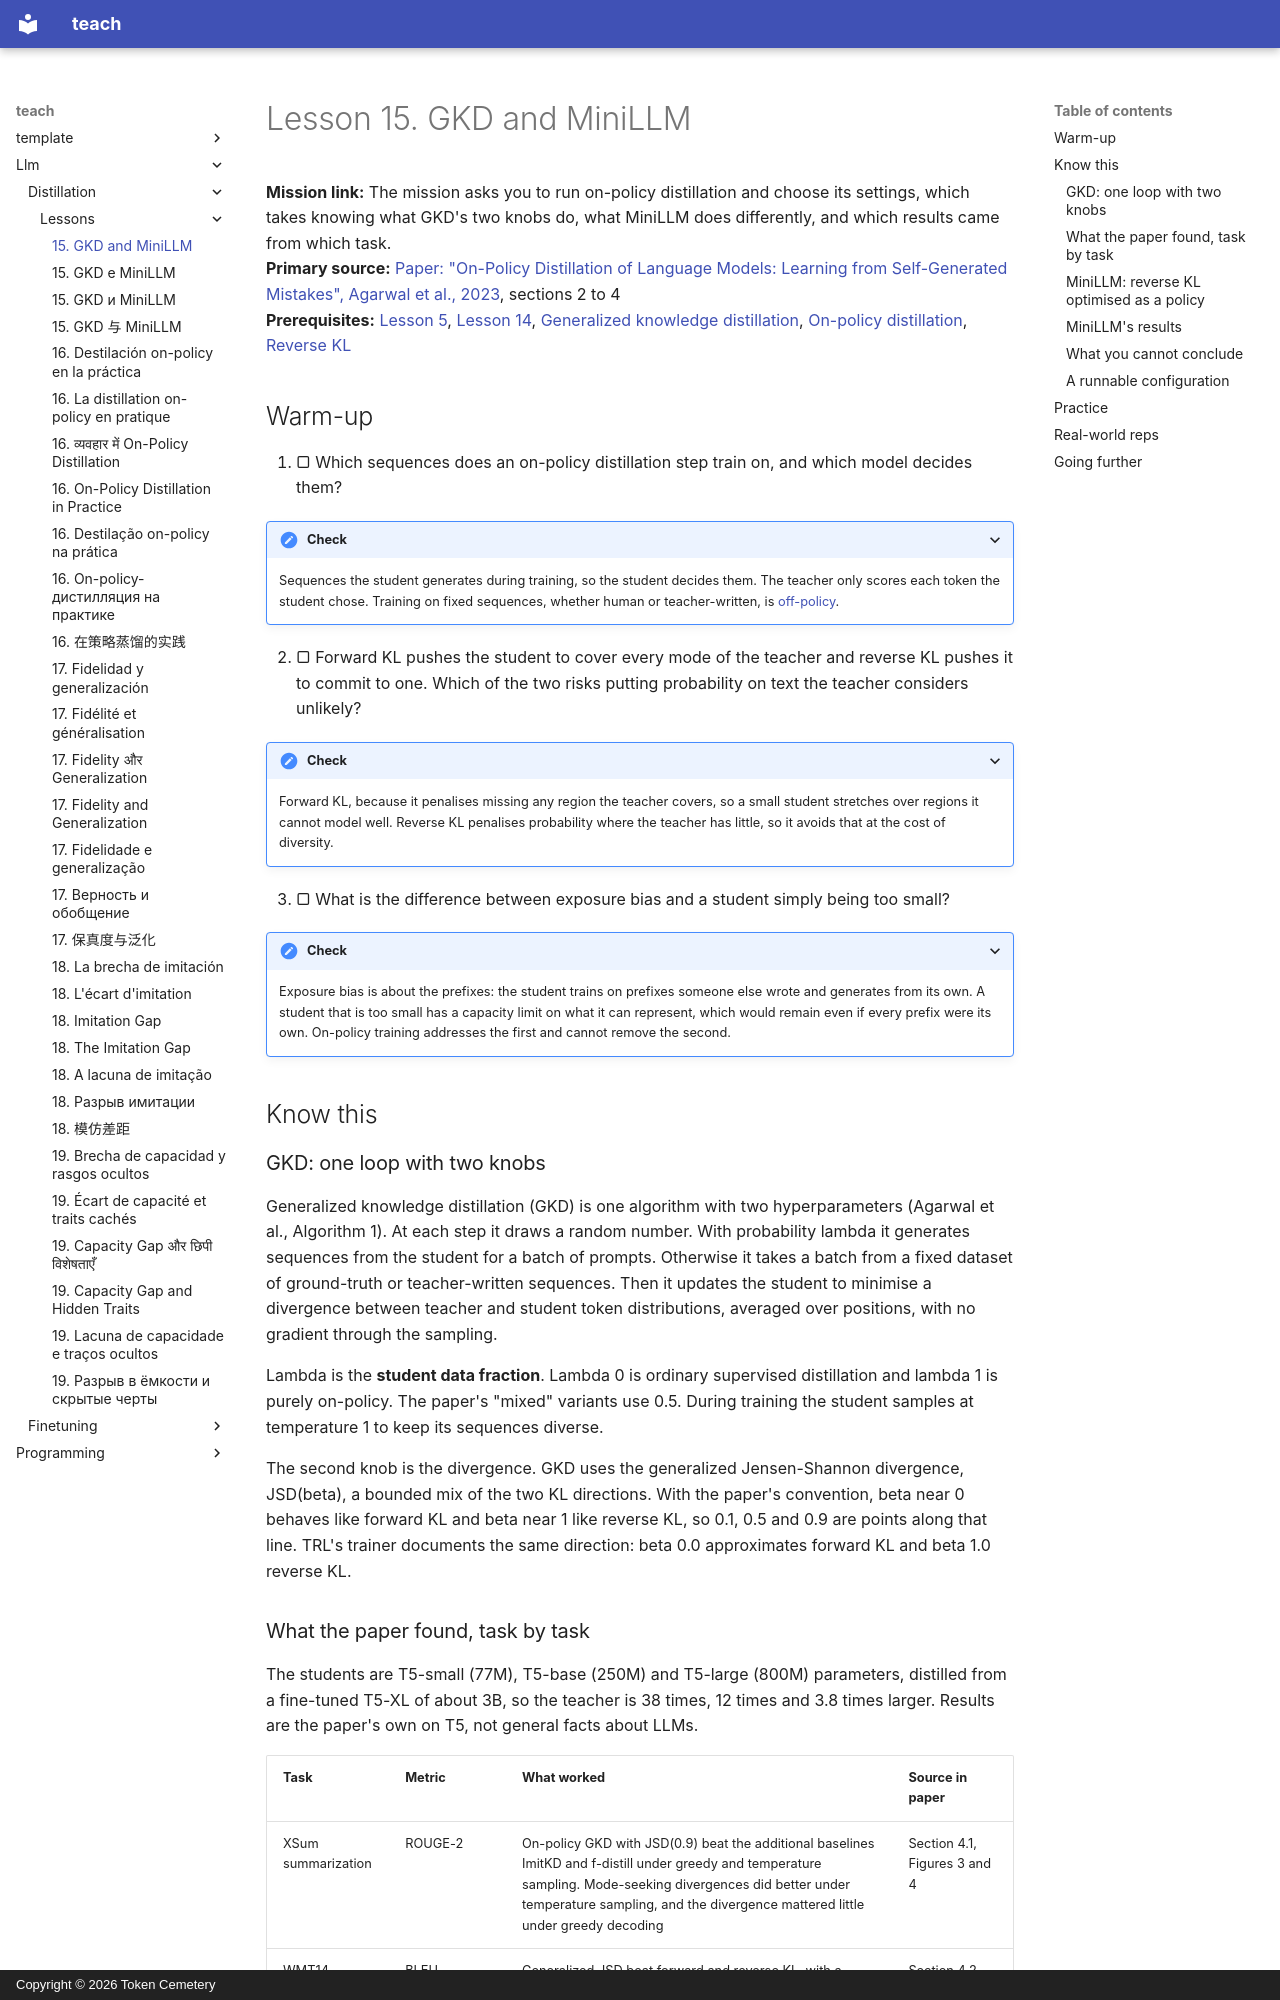

repository: TokenCemetery/teach · page: llm/distillation/lessons/0015-gkd-and-minillm/index.html · generator: mkdocs · copyright: Copyright © 2026 Token Cemetery

---
title: "15. GKD and MiniLLM"
description: Sampling from the student and scoring with the teacher, and the divergence and mixing choices that come with it
type: lesson
---

# Lesson 15. GKD and MiniLLM

**Mission link:** The mission asks you to run on-policy distillation and choose its settings, which takes knowing what GKD's two knobs do, what MiniLLM does differently, and which results came from which task.
**Primary source:** [Paper: "On-Policy Distillation of Language Models: Learning from Self-Generated Mistakes", Agarwal et al., 2023](https://arxiv.org/abs/2306.13649), sections 2 to 4
**Prerequisites:** [Lesson 5](0005-forward-and-reverse-kl.md), [Lesson 14](0014-exposure-bias.md), [Generalized knowledge distillation](../GLOSSARY.md), [On-policy distillation](../GLOSSARY.md), [Reverse KL](../GLOSSARY.md)

## Warm-up

1. ▢ Which sequences does an on-policy distillation step train on, and which model decides them?

<details markdown="1"><summary>Check</summary>

Sequences the student generates during training, so the student decides them. The teacher only scores each token the student chose. Training on fixed sequences, whether human or teacher-written, is [off-policy](../GLOSSARY.md).

</details>

2. ▢ Forward KL pushes the student to cover every mode of the teacher and reverse KL pushes it to commit to one. Which of the two risks putting probability on text the teacher considers unlikely?

<details markdown="1"><summary>Check</summary>

Forward KL, because it penalises missing any region the teacher covers, so a small student stretches over regions it cannot model well. Reverse KL penalises probability where the teacher has little, so it avoids that at the cost of diversity.

</details>

3. ▢ What is the difference between exposure bias and a student simply being too small?

<details markdown="1"><summary>Check</summary>

Exposure bias is about the prefixes: the student trains on prefixes someone else wrote and generates from its own. A student that is too small has a capacity limit on what it can represent, which would remain even if every prefix were its own. On-policy training addresses the first and cannot remove the second.

</details>

## Know this

### GKD: one loop with two knobs

Generalized knowledge distillation (GKD) is one algorithm with two hyperparameters (Agarwal et al., Algorithm 1). At each step it draws a random number. With probability lambda it generates sequences from the student for a batch of prompts. Otherwise it takes a batch from a fixed dataset of ground-truth or teacher-written sequences. Then it updates the student to minimise a divergence between teacher and student token distributions, averaged over positions, with no gradient through the sampling.

Lambda is the **student data fraction**. Lambda 0 is ordinary supervised distillation and lambda 1 is purely on-policy. The paper's "mixed" variants use 0.5. During training the student samples at temperature 1 to keep its sequences diverse.

The second knob is the divergence. GKD uses the generalized Jensen-Shannon divergence, JSD(beta), a bounded mix of the two KL directions. With the paper's convention, beta near 0 behaves like forward KL and beta near 1 like reverse KL, so 0.1, 0.5 and 0.9 are points along that line. TRL's trainer documents the same direction: beta 0.0 approximates forward KL and beta 1.0 reverse KL.
